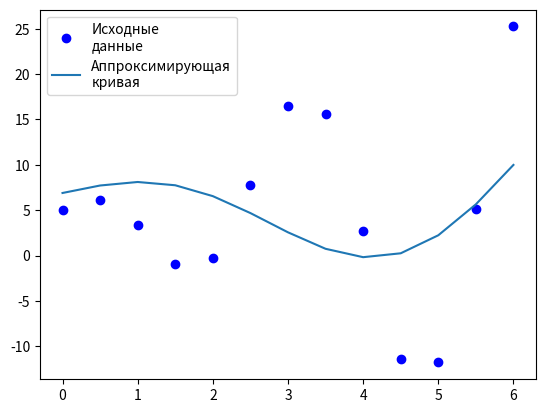

The matplotlib source for this figure:
import numpy as np 
import matplotlib.pyplot as plt 
import scipy.optimize 
from scipy.optimize import * 
x=np.linspace(0,6,13); 
y=np.array([5.02, 6.08, 3.33, -0.93, -0.22, 7.83, 16.52, 15.55, 2.67, -11.42, -11.78, 5.09, 25.25]) 
def f(x, a, b, c):  
    return  a*x*np.cos(b*x)+c; 
args,_  = curve_fit(f, x, y)  
a, b, c = args[0], args[1], args[2] 
print("Коэффициенты кривой:") 
print("a= %.6f" % a) 
print("b= %.6f" % b) 
print("c= %.6f" % c) 
print("Уравнение кривой Y=%.6f*x*cos(%.6fx)+%.6f" % (a,b,c)) 
v=np.sum((f(x, a, b, c)-y)**2) 
print("Сумма площадей квадратов отклонений равна  %.6f" % v) 
plt.plot(x, y, 'bo', label="Исходные\nданные")  
plt.plot(x, f(x, a, b, c), label="Аппроксимирующая\nкривая")  
plt.legend() 
plt.show()
